Run: headless pygame with SDL's dummy video driver; simulated clock (each Clock.tick advances the game by its frame time, no real sleeping); random seed 0; keys injected as events and as key.get_pressed() state; mouse plan: one left click at the window centre at the start of phase 2, then a move to the lower-right quarter at the start of phase 3.
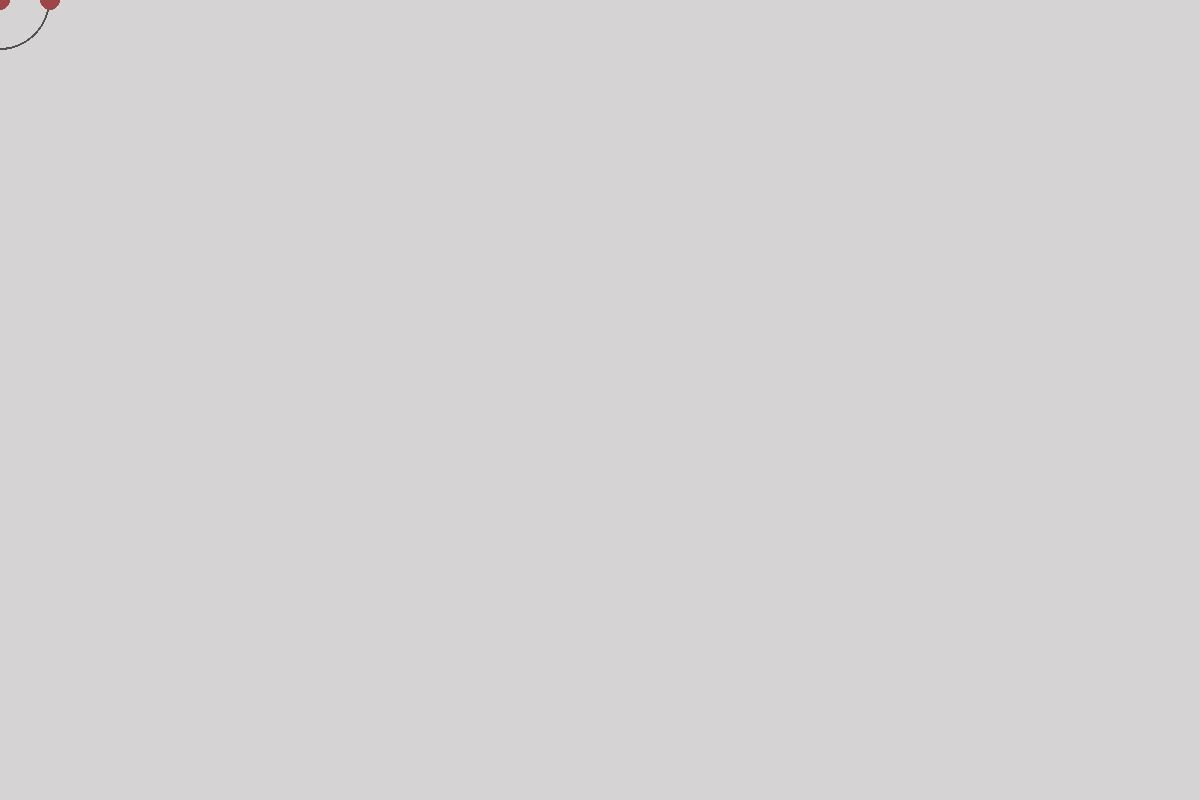
Frame 1 of 4 · flips 1–60 · no input
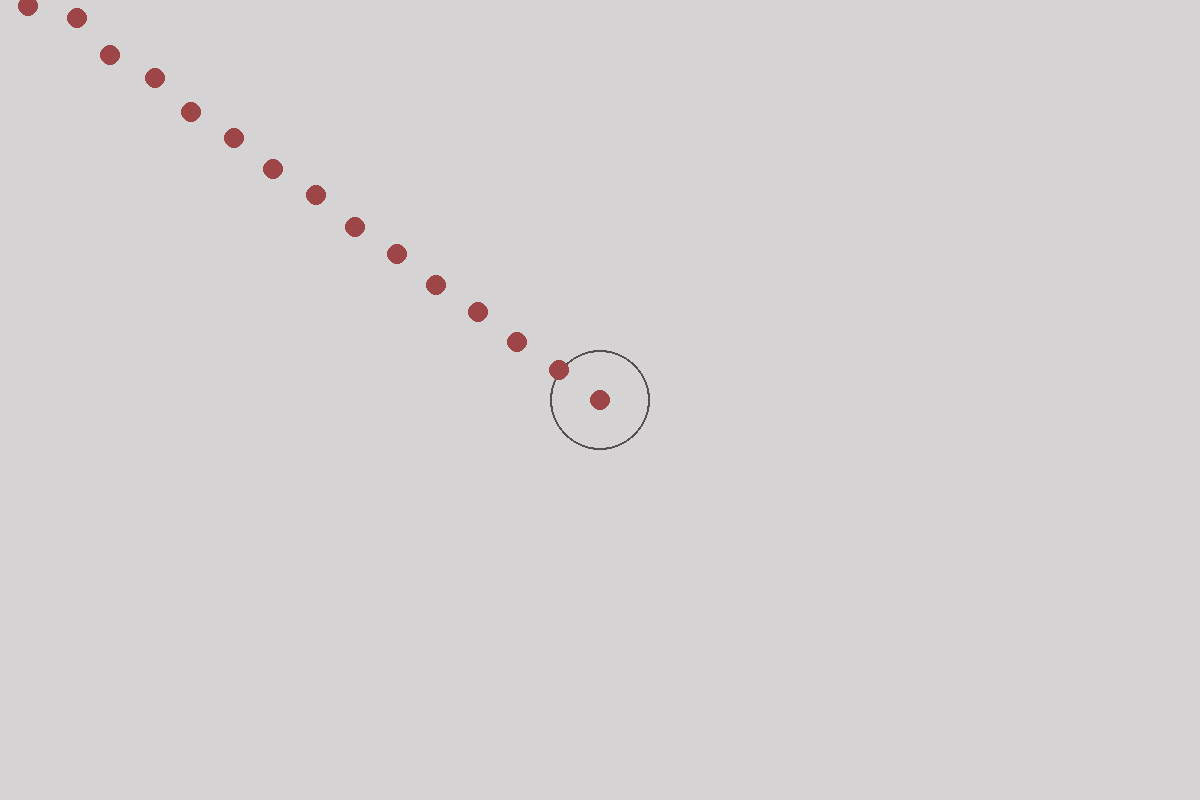
Frame 2 of 4 · flips 61–180 · clicked the window centre · tapped SPACE, RETURN · held RIGHT (→), D
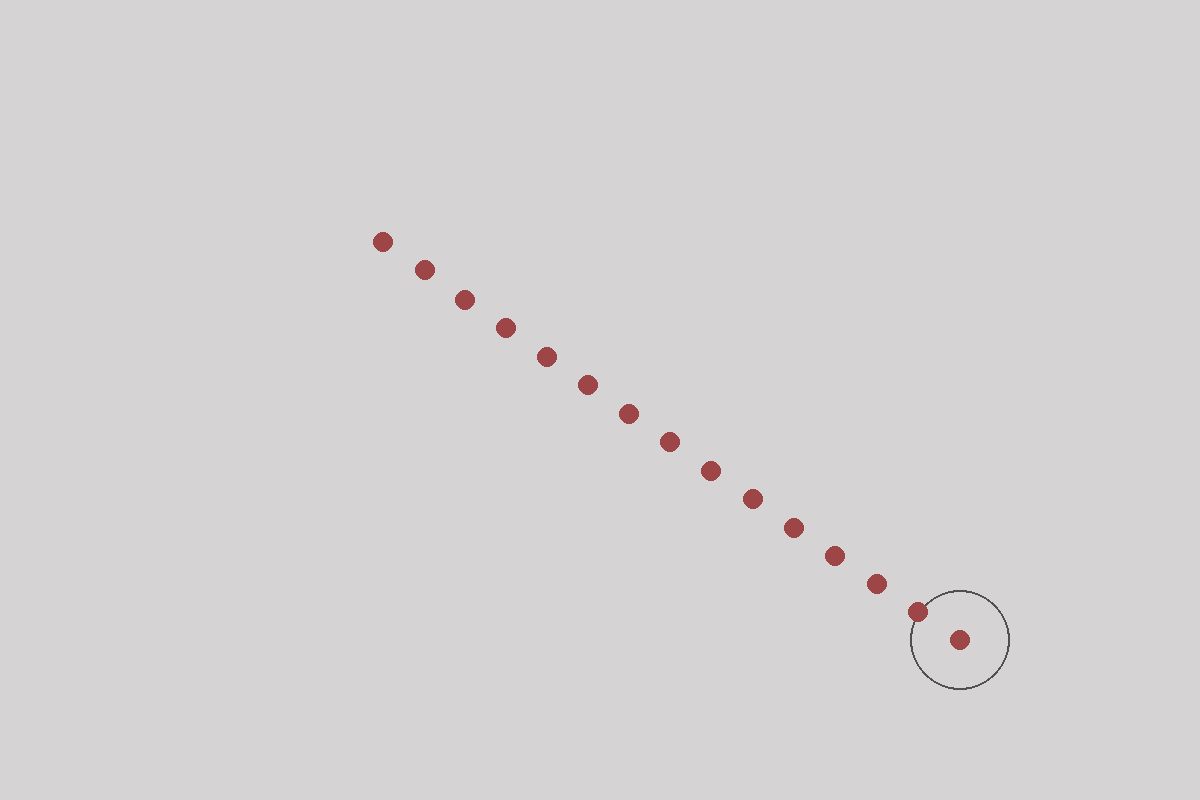
Frame 3 of 4 · flips 181–300 · moved the mouse to the lower-right quarter · held DOWN (↓), S
Frame 4 of 4 · flips 301–420 · held LEFT (←), A, UP (↑), W · screen unchanged from frame 3, image omitted

The pygame program that drew these frames:

import pygame # type: ignore
import math
pygame.init()

screen = pygame.display.set_mode((1200, 800))
pygame.mouse.set_visible(False)

class Dot:
    def __init__(self, x, y):
        self.x = x
        self.y = y
        self.color = (158, 69, 72)
        self.borderColor = (80, 80, 80)
        self.constraint = constraint
        self.radius = radius

    def ConstrainToDot(self, dot):
        angle = math.atan2(self.y-dot.y, self.x-dot.x)
        self.x = dot.x + self.constraint * math.cos(angle)
        self.y = dot.y + self.constraint * math.sin(angle)

    def Draw(self):
        pygame.draw.circle(screen, self.color, (self.x, self.y), self.radius)

    def DrawConstraint(self):
        pygame.draw.circle(screen, self.borderColor, (self.x, self.y), self.constraint, 2)

# Initialize Spines
constraint = 50
radius = 10
spines = []
for _ in range(15):
    spines.append(Dot(0, 0))

running = True
while running:
    for event in pygame.event.get():
        if event.type == pygame.QUIT:
            running = False

    # Background
    screen.fill((213,211,211))

    # Head
    x, y = pygame.mouse.get_pos()
    spines[0].x = x
    spines[0].y = y
    spines[0].Draw()
    spines[0].DrawConstraint()

    # Spine
    for i in range(1, len(spines)):
        spines[i].ConstrainToDot(spines[i - 1])
        spines[i].Draw()
        #spines[i].DrawConstraint()

    # Update display
    pygame.display.flip() 

# Quit Pygame
pygame.quit()
